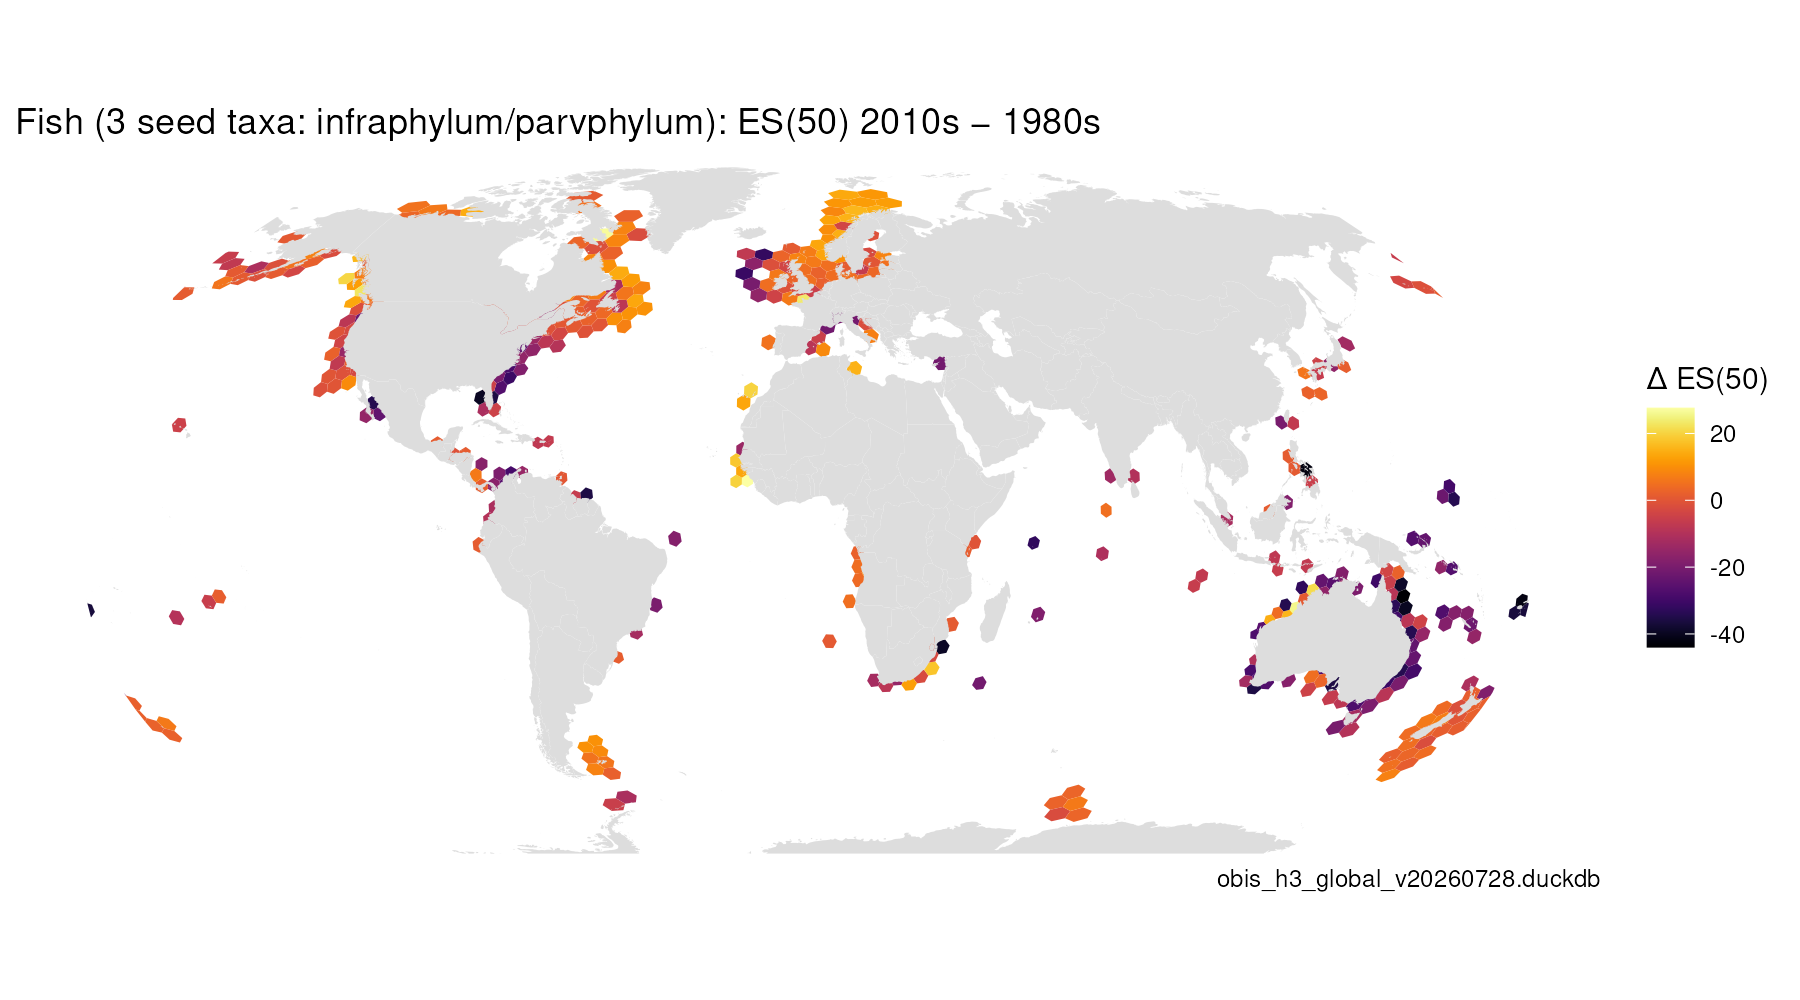

Data behind this chart, as committed beside it:
cell, value_from, value_to, delta, pct, n_from, n_to
820107fffffffff, 8.129, 20.43, 12.3, 151.3, 127, 8306
82010ffffffffff, 10.82, 22.05, 11.22, 103.7, 73, 7019
820127fffffffff, 8.69, 23.39, 14.7, 169.1, 468, 12722
82012ffffffffff, 10.01, 22.23, 12.21, 121.9, 538, 7382
820177fffffffff, 8.991, 23, 14.01, 155.8, 54, 3081
820247fffffffff, 9.551, 10.63, 1.074, 11.24, 54, 388
82024ffffffffff, 9.342, 14.38, 5.038, 53.93, 182, 284
820297fffffffff, 12.77, 18.05, 5.281, 41.37, 67, 139
82029ffffffffff, 18.2, 24.59, 6.397, 35.15, 309, 165
8202d7fffffffff, 7.64, 22.04, 14.4, 188.5, 56, 75
8206dffffffffff, 24.03, 21.91, -2.124, -8.838, 383, 553
820807fffffffff, 12.06, 26.9, 14.84, 123.1, 163, 3588
820827fffffffff, 11.81, 21.55, 9.735, 82.4, 107, 759
82082ffffffffff, 10.7, 6.975, -3.729, -34.84, 316, 46891
820837fffffffff, 12.08, 22.37, 10.29, 85.13, 385, 7798
820887fffffffff, 11.95, 9.353, -2.602, -21.77, 5426, 350
820897fffffffff, 10.08, 10.15, 0.07437, 0.7378, 4496, 24167
82089ffffffffff, 2.913, 11.08, 8.171, 280.5, 152, 3822
8208f7fffffffff, 7.386, 6.391, -0.9953, -13.48, 208, 161
820947fffffffff, 4.617, 13.47, 8.849, 191.7, 81, 352
82094ffffffffff, 8.786, 24.75, 15.97, 181.7, 728, 7635
820957fffffffff, 8.952, 22.03, 13.08, 146.1, 140, 787
82095ffffffffff, 10.2, 25.48, 15.27, 149.7, 499, 6535
82096ffffffffff, 6.94, 18.08, 11.14, 160.5, 105, 753
820987fffffffff, 11.63, 25, 13.38, 115.1, 17076, 18948
820997fffffffff, 13.13, 18.01, 4.881, 37.19, 41569, 72556
82099ffffffffff, 17.54, 27.79, 10.24, 58.39, 14380, 21909
8209a7fffffffff, 14.78, 21.75, 6.968, 47.13, 47038, 37051
8209affffffffff, 13.1, 26.68, 13.58, 103.6, 3131, 5516
8209b7fffffffff, 12.33, 19.01, 6.679, 54.18, 56024, 43531
820c17fffffffff, 27.3, 28.04, 0.741, 2.715, 77, 132
820c47fffffffff, 29.01, 26.77, -2.238, -7.714, 1110, 122
820c57fffffffff, 20.44, 28.23, 7.792, 38.13, 393, 131
820c5ffffffffff, 22.69, 24.88, 2.185, 9.627, 1780, 386
820c97fffffffff, 31.85, 25.71, -6.142, -19.28, 145, 118
820c9ffffffffff, 37.29, 30.06, -7.233, -19.4, 74, 110
820cc7fffffffff, 21.3, 20.07, -1.23, -5.775, 90, 73
820ccffffffffff, 20.56, 21.88, 1.32, 6.422, 3784, 467
820cd7fffffffff, 26.28, 15.55, -10.72, -40.8, 111, 254
820cdffffffffff, 21.92, 20.66, -1.254, -5.721, 901, 375
820ceffffffffff, 15.26, 20.51, 5.244, 34.36, 9379, 640
820d67fffffffff, 17.08, 20.38, 3.302, 19.33, 1400, 64
820e27fffffffff, 18.02, 21.11, 3.09, 17.15, 349, 356
820e4ffffffffff, 20.06, 29.07, 9.006, 44.89, 387, 3349
820f0ffffffffff, 6.922, 33.76, 26.83, 387.7, 51, 1906
820f27fffffffff, 17.95, 20.31, 2.355, 13.12, 134, 1979
820f2ffffffffff, 11.47, 19.5, 8.036, 70.07, 257, 5346
820f47fffffffff, 20.07, 22.57, 2.499, 12.46, 724, 2551
820f4ffffffffff, 16.44, 26.66, 10.22, 62.19, 1751, 2090
820f57fffffffff, 22.45, 21.18, -1.269, -5.653, 1654, 4865
820f5ffffffffff, 8.963, 17.41, 8.448, 94.25, 85, 440
820f77fffffffff, 15.85, 24.38, 8.526, 53.79, 691, 6800
821287fffffffff, 5.475, 11.68, 6.201, 113.3, 19619, 10536
82128ffffffffff, 5.418, 1.432, -3.987, -73.58, 120, 38885
821297fffffffff, 12.59, 24.96, 12.37, 98.28, 212971, 229997
82129ffffffffff, 3.327, 26.2, 22.87, 687.5, 96248, 211522
8212a7fffffffff, 5.052, 4.98, -0.07124, -1.41, 827, 624
8212affffffffff, 3.265, 3.704, 0.4388, 13.44, 533, 608
8212b7fffffffff, 13.56, 20.63, 7.072, 52.16, 76658, 95789
8212c7fffffffff, 11, 2.951, -8.049, -73.17, 50, 129
... 327 more rows
